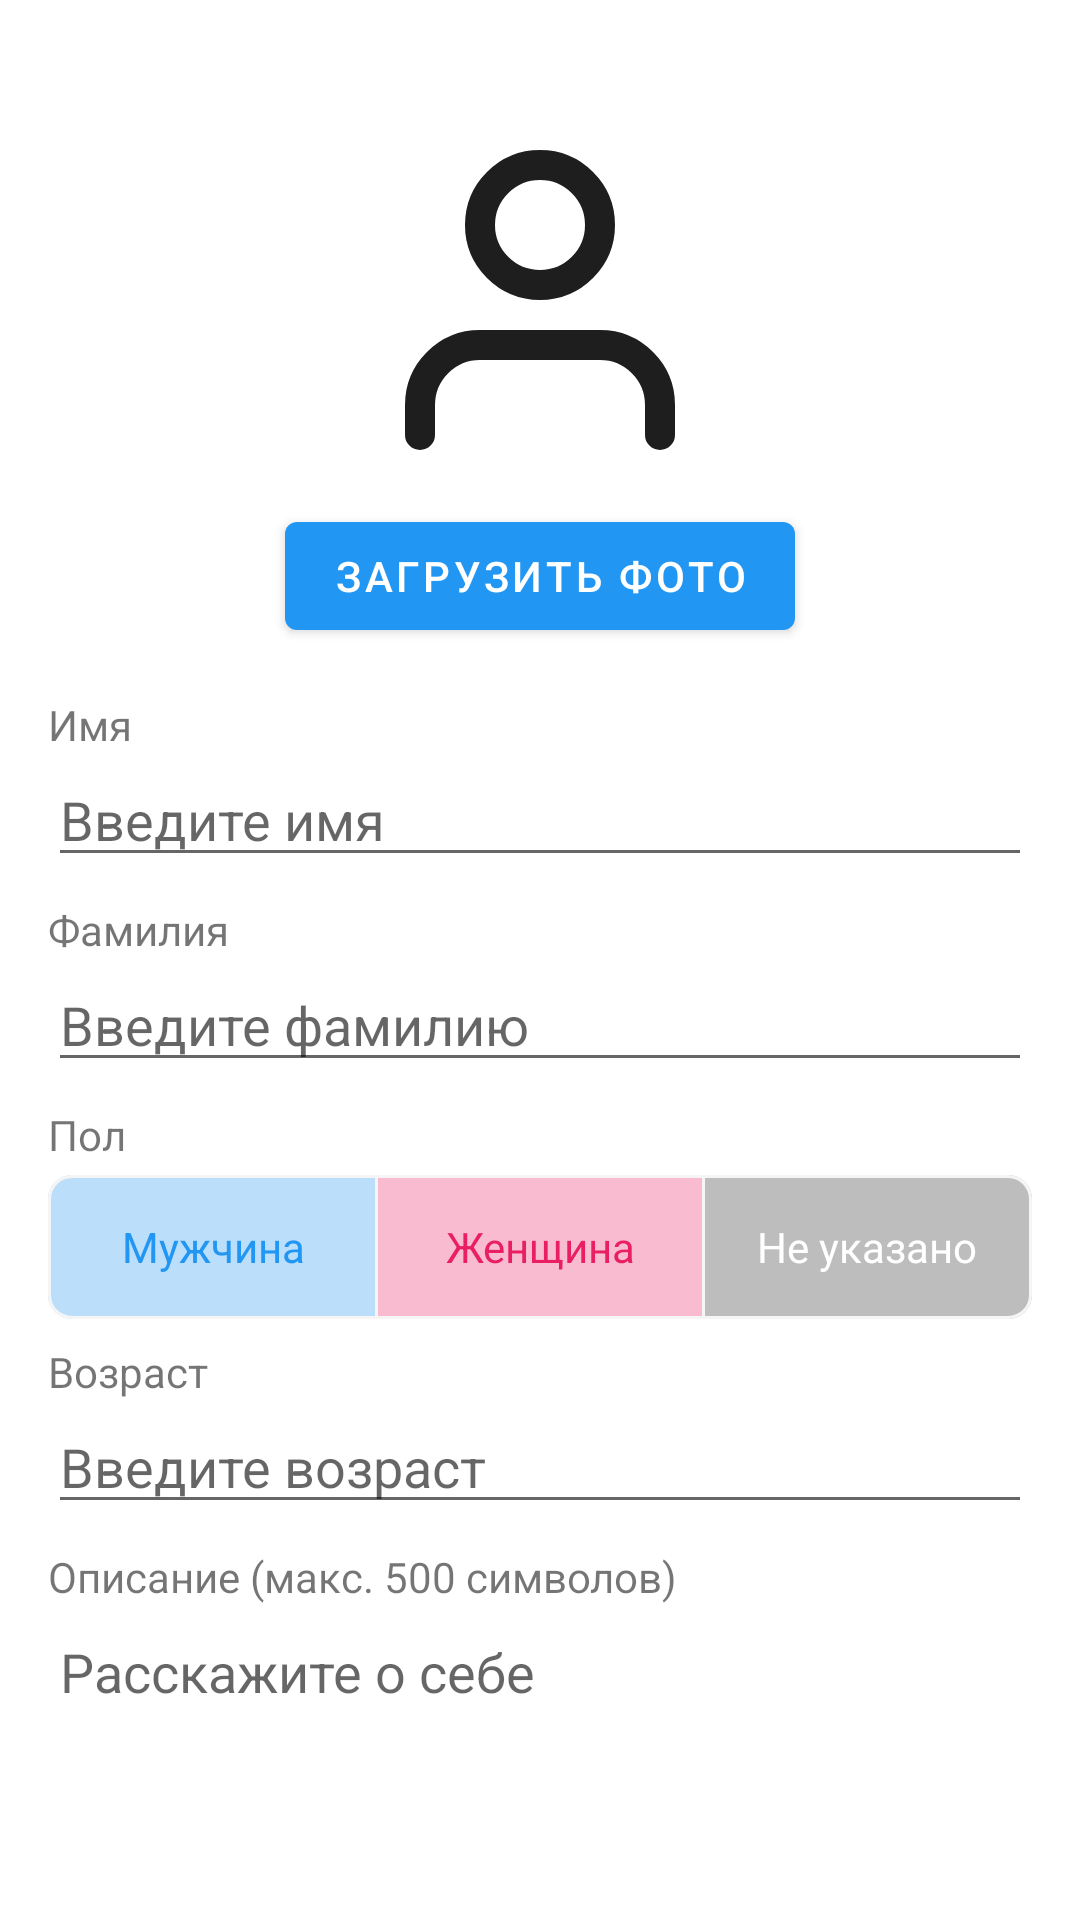

Write the Android layout XML for this screen, with the resource values it uses.
<!-- AndroidManifest.xml: application theme Theme.MyApp -->
<!-- res/layout/profile_filling_activity_layout.xml -->
<?xml version="1.0" encoding="utf-8"?>
<androidx.constraintlayout.widget.ConstraintLayout xmlns:android="http://schemas.android.com/apk/res/android"
    xmlns:app="http://schemas.android.com/apk/res-auto"
    xmlns:tools="http://schemas.android.com/tools"
    android:id="@+id/main"
    android:layout_width="match_parent"
    android:layout_height="match_parent"
    android:paddingTop="24dp"
    tools:context=".profile.ProfileActivity">

    <androidx.core.widget.NestedScrollView
        android:id="@+id/scrollView"
        android:layout_width="0dp"
        android:layout_height="0dp"
        android:clipToPadding="false"
        android:fillViewport="true"
        android:padding="16dp"
        app:layout_constraintBottom_toBottomOf="parent"
        app:layout_constraintEnd_toEndOf="parent"
        app:layout_constraintStart_toStartOf="parent"
        app:layout_constraintTop_toTopOf="parent">

        <LinearLayout
            android:layout_width="match_parent"
            android:layout_height="wrap_content"
            android:gravity="center_horizontal"
            android:orientation="vertical">

            <ImageView
                android:id="@+id/profile_image"
                android:layout_width="120dp"
                android:layout_height="120dp"
                android:background="@drawable/circle_shape"
                android:scaleType="centerCrop"
                android:src="@drawable/user" />

            <com.google.android.material.button.MaterialButton
                android:id="@+id/btnLoadPhoto"
                android:layout_width="wrap_content"
                android:layout_height="wrap_content"
                android:layout_marginTop="8dp"
                android:textColor="@color/white"
                app:backgroundTint="@color/blue_500"
                android:text="@string/profile_activity_btnLoadPhoto" />

            <TextView
                android:layout_width="match_parent"
                android:layout_height="wrap_content"
                android:layout_marginTop="16dp"
                android:text="@string/profile_activity_name" />

            <EditText
                android:id="@+id/etFirstName"
                android:layout_width="match_parent"
                android:layout_height="wrap_content"
                android:hint="@string/profile_activity_setName"
                android:inputType="textPersonName" />

            <TextView
                android:layout_width="match_parent"
                android:layout_height="wrap_content"
                android:layout_marginTop="8dp"
                android:text="@string/profile_activity_surname" />

            <EditText
                android:id="@+id/etLastName"
                android:layout_width="match_parent"
                android:layout_height="wrap_content"
                android:hint="@string/profile_activity_setSurname"
                android:inputType="textPersonName" />

            <TextView
                android:layout_width="match_parent"
                android:layout_height="wrap_content"
                android:layout_marginTop="8dp"
                android:text="@string/profile_activity_sex" />

            <com.google.android.material.button.MaterialButtonToggleGroup
                android:id="@+id/genderToggleGroup"
                android:layout_width="match_parent"
                android:layout_height="wrap_content"
                android:layout_marginTop="4dp"
                app:singleSelection="true"
                app:selectionRequired="true"
                app:checkedButton="@id/toggleNotSpecified">

                <com.google.android.material.button.MaterialButton
                    android:id="@+id/toggleMale"
                    style="@style/GenderButtonStyle"
                    android:layout_width="0dp"
                    android:layout_height="wrap_content"
                    android:layout_weight="1"
                    android:text="@string/male"
                    app:backgroundTint="@drawable/selector_male_background"
                    app:strokeColor="@color/grey_100"
                    app:strokeWidth="1dp"
                    android:textColor="@drawable/selector_male_text"/>

                <com.google.android.material.button.MaterialButton
                    android:id="@+id/toggleFemale"
                    style="@style/GenderButtonStyle"
                    android:layout_width="0dp"
                    android:layout_height="wrap_content"
                    android:layout_weight="1"
                    android:text="@string/female"
                    app:backgroundTint="@drawable/selector_female_background"
                    app:strokeColor="@color/grey_100"
                    app:strokeWidth="1dp"
                    android:textColor="@drawable/selector_female_text"/>

                <com.google.android.material.button.MaterialButton
                    android:id="@+id/toggleNotSpecified"
                    style="@style/GenderButtonStyle"
                    android:layout_width="0dp"
                    android:layout_height="wrap_content"
                    android:layout_weight="1"
                    android:text="@string/prefer_not_to_say"
                    app:backgroundTint="@drawable/selector_not_specified_background"
                    app:strokeColor="@color/grey_100"
                    app:strokeWidth="1dp"
                    android:textColor="@drawable/selector_not_specified_text"/>
            </com.google.android.material.button.MaterialButtonToggleGroup>

            <TextView
                android:layout_width="match_parent"
                android:layout_height="wrap_content"
                android:layout_marginTop="8dp"
                android:text="@string/profile_activity_age" />

            <EditText
                android:id="@+id/etAge"
                android:layout_width="match_parent"
                android:layout_height="wrap_content"
                android:hint="@string/profile_activity_setAge"
                android:inputType="number" />

            <TextView
                android:layout_width="match_parent"
                android:layout_height="wrap_content"
                android:layout_marginTop="8dp"
                android:text="@string/profile_activity_description" />

            <EditText
                android:id="@+id/etDescription"
                android:layout_width="match_parent"
                android:layout_height="120dp"
                android:gravity="start|top"
                android:hint="@string/profile_activity_setDescription"
                android:inputType="textMultiLine"
                android:maxLines="5"
                android:scrollbars="vertical" />

            <TextView
                android:layout_width="match_parent"
                android:layout_height="wrap_content"
                android:layout_marginTop="8dp"
                android:text="@string/profile_activity_tg" />

            <EditText
                android:id="@+id/etTelegram"
                android:layout_width="match_parent"
                android:layout_height="wrap_content"
                android:hint="@string/profile_activity_setTg"
                android:inputType="text" />

            <TextView
                android:layout_width="match_parent"
                android:layout_height="wrap_content"
                android:layout_marginTop="8dp"
                android:text="@string/profile_activity_userId" />

            <TextView
                android:id="@+id/tvUserId"
                android:layout_width="match_parent"
                android:layout_height="wrap_content"
                android:layout_marginBottom="8dp"
                android:textAppearance="?android:attr/textAppearanceMedium" />

            <TextView
                android:layout_width="match_parent"
                android:layout_height="wrap_content"
                android:layout_marginTop="8dp"
                android:text="@string/profile_activity_email" />

            <TextView
                android:id="@+id/tvEmail"
                android:layout_width="match_parent"
                android:layout_height="wrap_content"
                android:layout_marginBottom="8dp"
                android:textAppearance="?android:attr/textAppearanceMedium" />

            <com.google.android.material.button.MaterialButton
                android:id="@+id/btnSave"
                android:layout_width="match_parent"
                android:layout_height="wrap_content"
                android:layout_marginTop="24dp"
                android:text="@string/profile_activity_btnSave"
                app:backgroundTint="@color/green_700"
                android:textColor="@color/white" />
        </LinearLayout>
    </androidx.core.widget.NestedScrollView>

</androidx.constraintlayout.widget.ConstraintLayout>
<!-- resources referenced by this layout -->
<resources>
  <color name="blue_500">#2196F3</color>
  <color name="green_700">#388E3C</color>
  <color name="grey_100">#F5F5F5</color>
  <color name="white">#FFFFFFFF</color>
  <!-- drawable circle_shape (drawable) -->
  <?xml version="1.0" encoding="utf-8"?>
  <shape xmlns:android="http://schemas.android.com/apk/res/android"
      android:shape="oval">
      <solid android:color="@android:color/transparent"/>
      <size
          android:width="120dp"
          android:height="120dp"/>
  </shape>
  <!-- drawable selector_female_background (drawable) -->
  <selector xmlns:android="http://schemas.android.com/apk/res/android">
      <item android:color="@color/pink_500" android:state_checked="true"/>
      <item android:color="@color/pink_100" android:state_checked="false"/>
  </selector>
  <!-- drawable selector_female_text (drawable) -->
  <selector xmlns:android="http://schemas.android.com/apk/res/android">
      <item android:color="@color/white" android:state_checked="true"/>
      <item android:color="@color/pink_500" android:state_checked="false"/>
  </selector>
  <!-- drawable selector_male_background (drawable) -->
  <?xml version="1.0" encoding="utf-8"?>
  <selector xmlns:android="http://schemas.android.com/apk/res/android">
      <item android:color="@color/blue_500" android:state_checked="true"/>
      <item android:color="@color/blue_100" android:state_checked="false"/>
  </selector>
  <!-- drawable selector_male_text (drawable) -->
  <selector xmlns:android="http://schemas.android.com/apk/res/android">
      <item android:color="@color/white" android:state_checked="true"/>
      <item android:color="@color/blue_500" android:state_checked="false"/>
  </selector>
  <!-- drawable selector_not_specified_background (drawable) -->
  <selector xmlns:android="http://schemas.android.com/apk/res/android">
      <item android:color="@color/grey_400" android:state_checked="true"/>
      <item android:color="@color/grey_100" android:state_checked="false"/>
  </selector>
  <!-- drawable selector_not_specified_text (drawable) -->
  <selector xmlns:android="http://schemas.android.com/apk/res/android">
      <item android:color="@color/white" android:state_checked="true"/>
      <item android:color="@color/grey_400" android:state_checked="false"/>
  </selector>
  <string name="female">Женщина</string>
  <string name="male">Мужчина</string>
  <string name="prefer_not_to_say">Не указано</string>
  <string name="profile_activity_age">Возраст</string>
  <string name="profile_activity_btnLoadPhoto">Загрузить фото</string>
  <string name="profile_activity_btnSave">Сохранить изменения</string>
  <string name="profile_activity_description">Описание (макс. 500 символов)</string>
  <string name="profile_activity_email">Email</string>
  <string name="profile_activity_name">Имя</string>
  <string name="profile_activity_setAge">Введите возраст</string>
  <string name="profile_activity_setDescription">Расскажите о себе</string>
  <string name="profile_activity_setName">Введите имя</string>
  <string name="profile_activity_setSurname">Введите фамилию</string>
  <string name="profile_activity_setTg">username</string>
  <string name="profile_activity_sex">Пол</string>
  <string name="profile_activity_surname">Фамилия</string>
  <string name="profile_activity_tg">Telegram</string>
  <string name="profile_activity_userId">ID пользователя</string>
  <style name="Theme.MyApp" parent="Theme.MaterialComponents.DayNight.NoActionBar">
          <item name="colorOnPrimary">@color/toolbar_icon_color</item>
      </style>
  <color name="pink_500">#E91E63</color>
  <color name="pink_100">#F8BBD0</color>
  <color name="blue_100">#BBDEFB</color>
  <color name="grey_400">#BDBDBD</color>
  <color name="toolbar_icon_color">#1E1E1E</color>
</resources>
